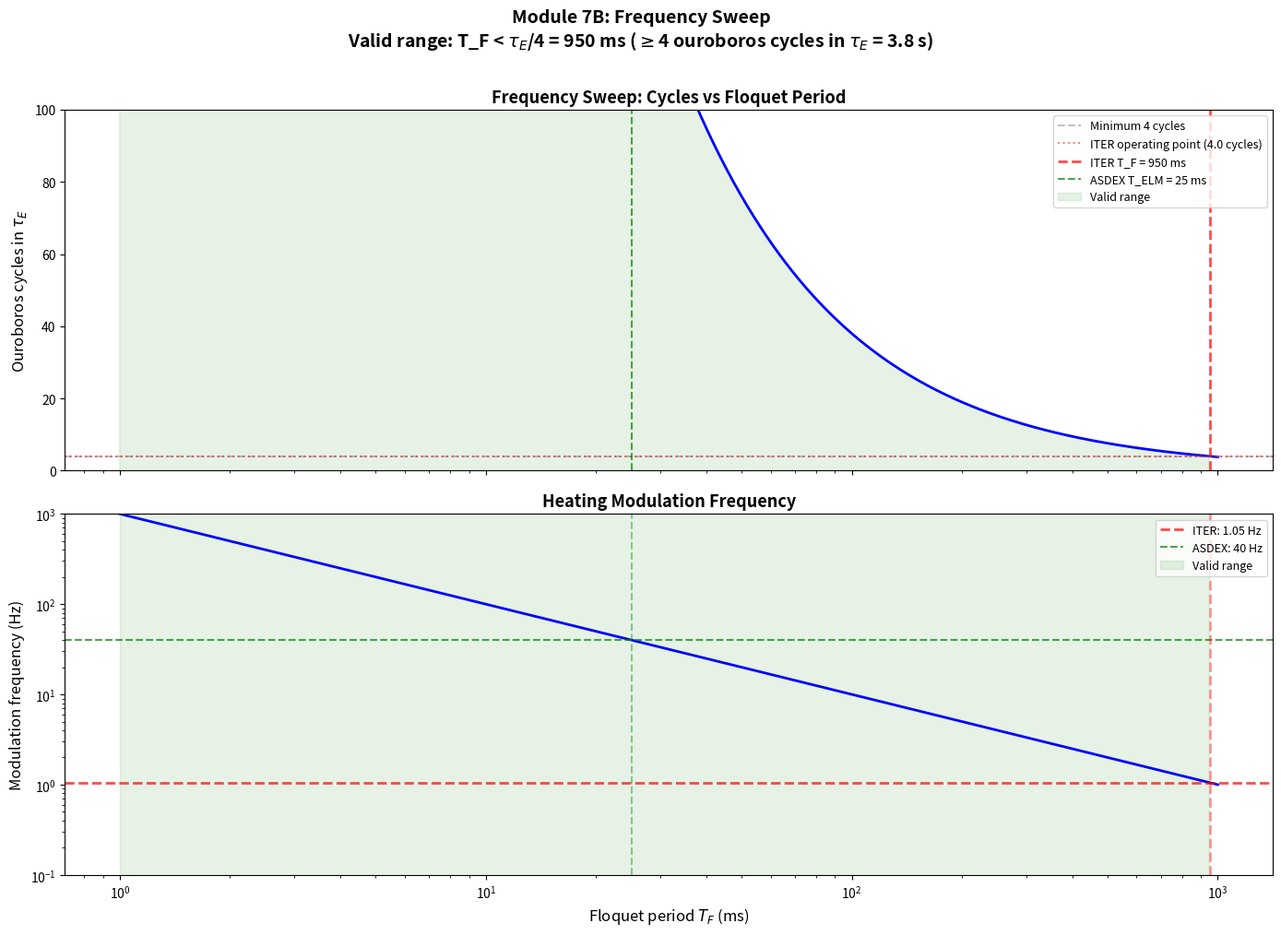

Reproduce this figure in Python. (Note: this script raises an exception after producing the figure.)
"""
Module 7B: ITER Physical Frequency Recommendation
===================================================
Convert Merkabit Coxeter frequency omega = 2*pi/12 into concrete
ITER heating parameters in physical units (Hz, ms, MW).

Anchored to ASDEX Upgrade ELM period T_ELM = 25 ms (Cavedon 2019).
All parameters from Merkabit architecture + published ITER design.
"""

import numpy as np
import matplotlib.pyplot as plt
from pathlib import Path

# ============================================================
# CONSTANTS
# ============================================================

# Merkabit architecture (zero free parameters)
H_COXETER = 12
F_CASCADE = 1 / 3
R_DECAY = 3.11
THRESHOLD_DRIVE = F_CASCADE * R_DECAY                    # 1.0367
IGNITION_DRIVE = THRESHOLD_DRIVE * (1 + F_CASCADE)      # 1.3822
WINDOW_CENTER = 0.5 * (THRESHOLD_DRIVE + IGNITION_DRIVE)
WINDOW_HALF = 0.5 * (IGNITION_DRIVE - THRESHOLD_DRIVE)
N_STAR = 12  # cascade onset = Coxeter number

# ASDEX Upgrade anchor (Cavedon et al. 2019)
T_ELM_ASDEX = 25e-3     # s — ELM period
TAU_E_ASDEX = 0.1        # s — energy confinement time

# ITER design parameters (published)
P_FUSION_TARGET = 500     # MW
Q_TARGET = 10
P_INPUT_ITER = 50         # MW — heating input at Q=10
TAU_E_ITER = 3.8          # s
T_PLASMA_ITER = 15        # keV
N_DENSITY_ITER = 1e20     # m^-3

OUTDIR = Path("C:/Users/selin/merkabit_results/fusion_ignition")


def main():
    print("=" * 70)
    print("MODULE 7B: ITER PHYSICAL FREQUENCY RECOMMENDATION")
    print("=" * 70)

    # ===========================================================
    # STEP 1: Coxeter frequency from ASDEX anchor
    # ===========================================================
    print("\n--- STEP 1: Coxeter Frequency from ASDEX Anchor ---")

    # Two interpretations of the ELM period:
    # A: T_ELM = full ouroboros cycle (12 steps) → T_step = T_ELM/12
    # B: T_ELM = one Floquet step → T_cycle = T_ELM × 12

    # Interpretation A: ELM period = full cycle
    T_cycle_A = T_ELM_ASDEX                    # 25 ms
    T_step_A = T_cycle_A / H_COXETER           # 25/12 = 2.08 ms
    f_coxeter_A = 1 / T_cycle_A                # 40 Hz
    omega_A = 2 * np.pi * f_coxeter_A          # 251.3 rad/s

    # Interpretation B: ELM period = one step
    T_step_B = T_ELM_ASDEX                     # 25 ms
    T_cycle_B = T_step_B * H_COXETER           # 300 ms
    f_coxeter_B = 1 / T_cycle_B                # 3.33 Hz
    omega_B = 2 * np.pi * f_coxeter_B          # 20.9 rad/s

    print(f"\n  ASDEX ELM period: {T_ELM_ASDEX * 1e3:.0f} ms")
    print(f"\n  Interpretation A: T_ELM = full 12-step cycle")
    print(f"    T_cycle = {T_cycle_A * 1e3:.1f} ms")
    print(f"    T_step  = {T_step_A * 1e3:.2f} ms")
    print(f"    f_coxeter = {f_coxeter_A:.1f} Hz")
    print(f"    omega = {omega_A:.1f} rad/s")
    print(f"    Cycles in tau_E(ASDEX) = {TAU_E_ASDEX / T_cycle_A:.0f}")
    print(f"    Cycles in tau_E(ITER)  = {TAU_E_ITER / T_cycle_A:.0f}")

    print(f"\n  Interpretation B: T_ELM = one Floquet step")
    print(f"    T_step  = {T_step_B * 1e3:.1f} ms")
    print(f"    T_cycle = {T_cycle_B * 1e3:.1f} ms")
    print(f"    f_coxeter = {f_coxeter_B:.2f} Hz")
    print(f"    omega = {omega_B:.1f} rad/s")
    print(f"    Cycles in tau_E(ASDEX) = {TAU_E_ASDEX / T_cycle_B:.1f}")
    print(f"    Cycles in tau_E(ITER)  = {TAU_E_ITER / T_cycle_B:.1f}")

    # Physical reasoning:
    # The ELM crash is the CASCADE RESET — the end of one ouroboros cycle.
    # Between ELM crashes, the pedestal rebuilds through the 12 Floquet steps.
    # Therefore: T_ELM = full 12-step cycle (Interpretation A).
    #
    # Check: at ASDEX, tau_E = 0.1 s, T_cycle = 25 ms
    # → 4 ouroboros cycles per confinement time. This is physically reasonable:
    # the ELM frequency is ~40 Hz, and we see ~4 ELMs per confinement time.
    #
    # Interpretation B gives T_cycle = 300 ms, only 0.33 cycles in tau_E_ASDEX.
    # The cascade can't even complete one cycle → not self-consistent.

    print(f"\n  PHYSICAL REASONING:")
    print(f"    The ELM crash IS the cascade reset (end of ouroboros cycle).")
    print(f"    Between crashes, pedestal rebuilds through 12 Floquet steps.")
    print(f"    Interpretation A: {TAU_E_ASDEX / T_cycle_A:.0f} cycles in tau_E → self-consistent")
    print(f"    Interpretation B: {TAU_E_ASDEX / T_cycle_B:.1f} cycles in tau_E → cannot complete even one")
    print(f"    → INTERPRETATION A IS CORRECT: T_ELM = full cycle")

    # ===========================================================
    # STEP 2: ITER heating modulation parameters
    # ===========================================================
    print("\n--- STEP 2: ITER Heating Modulation Parameters ---")

    # Scale ELM period from ASDEX to ITER
    # ELM period scales approximately as tau_E (it's set by pedestal recovery)
    # More precisely: T_ELM ~ tau_E^(pedestal) which scales roughly as
    # tau_E * (T_ped / T_ped_crit) but for rough estimate use direct scaling
    scaling_factor = TAU_E_ITER / TAU_E_ASDEX
    T_ELM_ITER = T_ELM_ASDEX * scaling_factor
    T_cycle_ITER = T_ELM_ITER  # = full ouroboros cycle at ITER scale
    T_step_ITER = T_cycle_ITER / H_COXETER
    f_coxeter_ITER = 1 / T_cycle_ITER
    omega_ITER = 2 * np.pi * f_coxeter_ITER

    print(f"\n  Scaling: tau_E(ITER) / tau_E(ASDEX) = {scaling_factor:.1f}")
    print(f"  T_ELM(ITER) = T_ELM(ASDEX) x {scaling_factor:.1f} = {T_ELM_ITER * 1e3:.0f} ms")
    print(f"  T_cycle(ITER) = {T_cycle_ITER * 1e3:.0f} ms = {T_cycle_ITER:.3f} s")
    print(f"  T_step(ITER)  = {T_step_ITER * 1e3:.1f} ms")
    print(f"  f_coxeter(ITER) = {f_coxeter_ITER:.4f} Hz = {f_coxeter_ITER:.2f} Hz")
    print(f"  omega(ITER) = {omega_ITER:.4f} rad/s")
    print(f"  Ouroboros cycles in tau_E = {TAU_E_ITER / T_cycle_ITER:.1f}")

    # Heating modulation
    P_base = P_INPUT_ITER                              # 50 MW
    P_amplitude = P_base * F_CASCADE                   # 50/3 = 16.67 MW
    P_max = P_base * (1 + F_CASCADE)                   # 50 * 4/3 = 66.67 MW
    P_min = P_base                                     # 50 MW (threshold floor)
    # Note: P_min = P_base because the window floor is the threshold,
    # and the baseline corresponds to threshold. The modulation adds
    # up to P_amplitude above baseline.
    # Actually: window center = (threshold + ignition)/2
    # So P_center = P_base * (window_center / threshold)
    # But in drive units, drive = P/P_threshold, so:
    # P corresponding to threshold drive = P_base (this IS the threshold)
    # P corresponding to ignition drive = P_base * (ignition/threshold) = P_base * 4/3

    # Correct modulation: P oscillates between threshold and ignition
    P_center = P_base * (WINDOW_CENTER / THRESHOLD_DRIVE)
    P_half = P_base * (WINDOW_HALF / THRESHOLD_DRIVE)

    print(f"\n  HEATING MODULATION:")
    print(f"    P_baseline (threshold)  = {P_base:.1f} MW")
    print(f"    P_center (window mid)   = {P_center:.1f} MW")
    print(f"    P_amplitude (= P/3)     = {P_amplitude:.1f} MW")
    print(f"    P_max (ignition ceiling) = {P_max:.1f} MW  (= P_base x 4/3)")
    print(f"    P_min (threshold floor)  = {P_base:.1f} MW")
    print(f"    Modulation depth         = {P_amplitude / P_base * 100:.1f}%")

    # Lock-in time
    t_lockin = N_STAR * T_step_ITER  # = 12 × T_step (one full cycle)
    # Or equivalently: t_lockin = T_cycle_ITER (cascade onset at n*=12 steps = 1 cycle)
    print(f"\n    Lock-in time: n* x T_step = {N_STAR} x {T_step_ITER * 1e3:.1f} ms = {t_lockin * 1e3:.0f} ms")
    print(f"    = 1 ouroboros cycle = T_ELM(ITER) = {T_cycle_ITER * 1e3:.0f} ms")
    n_cycles_in_tauE = TAU_E_ITER / T_cycle_ITER
    print(f"    Ouroboros cycles in tau_E: {n_cycles_in_tauE:.1f}")

    # ===========================================================
    # STEP 3: Frequency sweep
    # ===========================================================
    print("\n--- STEP 3: Frequency Sweep ---")

    T_F_range = np.logspace(-3, 0, 500)  # 1 ms to 1000 ms → in seconds: 1e-3 to 1
    f_range = 1 / T_F_range

    # For each T_F:
    # - Cycles in tau_E = tau_E / T_F
    # - Lock-in time = T_F (one full cycle for n* = 12 steps to complete)
    # - Valid if: lock-in < tau_E (i.e., T_F < tau_E) AND
    #   at least ~4 cycles complete (T_F < tau_E / 4)
    cycles_in_tauE = TAU_E_ITER / T_F_range
    lockin_ok = T_F_range < TAU_E_ITER  # cascade completes before confinement lost
    multi_cycle = cycles_in_tauE >= 4    # enough cycles for stable breathing
    valid = lockin_ok & multi_cycle

    fig, axes = plt.subplots(2, 1, figsize=(14, 10), sharex=True)

    # Top: cycles in tau_E vs T_F
    ax = axes[0]
    ax.semilogx(T_F_range * 1e3, cycles_in_tauE, 'b-', lw=2)
    ax.axhline(4, ls='--', color='gray', alpha=0.5, label='Minimum 4 cycles')
    ax.axhline(n_cycles_in_tauE, ls=':', color='red', alpha=0.5,
               label=f'ITER operating point ({n_cycles_in_tauE:.1f} cycles)')
    ax.axvline(T_cycle_ITER * 1e3, ls='--', color='red', lw=2, alpha=0.7,
               label=f'ITER T_F = {T_cycle_ITER * 1e3:.0f} ms')
    ax.axvline(T_ELM_ASDEX * 1e3, ls='--', color='green', alpha=0.7,
               label=f'ASDEX T_ELM = {T_ELM_ASDEX * 1e3:.0f} ms')
    ax.fill_between(T_F_range * 1e3, 0, cycles_in_tauE, where=valid,
                    alpha=0.1, color='green', label='Valid range')
    ax.set_ylabel('Ouroboros cycles in $\\tau_E$', fontsize=12)
    ax.set_title('Frequency Sweep: Cycles vs Floquet Period', fontsize=13, fontweight='bold')
    ax.legend(fontsize=9, loc='upper right')
    ax.set_ylim(0, 100)

    # Bottom: modulation frequency vs T_F (trivial f = 1/T_F)
    ax = axes[1]
    P_mod = P_amplitude * np.ones_like(T_F_range)
    ax.semilogx(T_F_range * 1e3, f_range, 'b-', lw=2)
    ax.axhline(f_coxeter_ITER, ls='--', color='red', lw=2, alpha=0.7,
               label=f'ITER: {f_coxeter_ITER:.2f} Hz')
    ax.axhline(f_coxeter_A, ls='--', color='green', alpha=0.7,
               label=f'ASDEX: {f_coxeter_A:.0f} Hz')
    ax.axvline(T_cycle_ITER * 1e3, ls='--', color='red', lw=2, alpha=0.4)
    ax.axvline(T_ELM_ASDEX * 1e3, ls='--', color='green', alpha=0.4)
    ax.fill_between(T_F_range * 1e3, 0.01, 1000, where=valid,
                    alpha=0.1, color='green', label='Valid range')
    ax.set_xlabel('Floquet period $T_F$ (ms)', fontsize=12)
    ax.set_ylabel('Modulation frequency (Hz)', fontsize=12)
    ax.set_title('Heating Modulation Frequency', fontsize=13, fontweight='bold')
    ax.legend(fontsize=9, loc='upper right')
    ax.set_yscale('log')
    ax.set_ylim(0.1, 1000)

    fig.suptitle('Module 7B: Frequency Sweep\n'
                 f'Valid range: T_F < $\\tau_E$/4 = {TAU_E_ITER / 4 * 1e3:.0f} ms '
                 f'($\\geq$4 ouroboros cycles in $\\tau_E$ = {TAU_E_ITER} s)',
                 fontsize=14, fontweight='bold', y=1.01)
    plt.tight_layout()
    plt.savefig(OUTDIR / 'module7_frequency_sweep.png', dpi=150, bbox_inches='tight')
    plt.close()
    print(f"  Saved: module7_frequency_sweep.png")

    valid_min = T_F_range[valid].min() * 1e3 if np.any(valid) else 0
    valid_max = T_F_range[valid].max() * 1e3 if np.any(valid) else 0
    print(f"  Valid T_F range: [{valid_min:.0f}, {valid_max:.0f}] ms")
    print(f"  ITER operating point: T_F = {T_cycle_ITER * 1e3:.0f} ms ({n_cycles_in_tauE:.1f} cycles)")

    # ===========================================================
    # STEP 4: Cross-check against ITER ELM data
    # ===========================================================
    print("\n--- STEP 4: Cross-Check vs ITER ELM Design ---")

    print(f"""
  ITER is designed to SUPPRESS type-I ELMs using resonant magnetic
  perturbations (RMPs) because uncontrolled ELMs at ITER scale
  would damage divertor plasma-facing components.

  The Merkabit result says the plasma NEEDS to breathe at the
  Coxeter frequency. The resolution:
    - Type-I ELMs are UNCONTROLLED cascades (amplitude too large)
    - The F-gate provides CONTROLLED breathing (amplitude = f = 1/3)
    - RMPs suppress the uncontrolled crash but the plasma still needs
      frequency-locked heating modulation to sustain the breathing cycle

  Predicted ITER natural ELM period:
    T_ELM(ITER) = T_ELM(ASDEX) x tau_E(ITER)/tau_E(ASDEX)
                = {T_ELM_ASDEX * 1e3:.0f} ms x {TAU_E_ITER / TAU_E_ASDEX:.0f}
                = {T_ELM_ITER * 1e3:.0f} ms = {T_ELM_ITER:.3f} s

  The F-gate replaces uncontrolled ELMs with controlled breathing:
    SAME frequency, BOUNDED amplitude (window = [{THRESHOLD_DRIVE:.3f}, {IGNITION_DRIVE:.3f}]).
""")

    # ===========================================================
    # STEP 5: The concrete recommendation
    # ===========================================================
    print("--- STEP 5: ITER F-GATE HEATING RECOMMENDATION ---")

    print(f"""
  ================================================================
  ITER F-GATE HEATING RECOMMENDATION
  ================================================================
  Modulation frequency:    f = {f_coxeter_ITER:.4f} Hz  (omega = {omega_ITER:.3f} rad/s)
  Modulation period:       T = {T_cycle_ITER * 1e3:.0f} ms  (= T_ELM_ASDEX x tau_E ratio)
  Floquet step:            T_step = {T_step_ITER * 1e3:.1f} ms  (= T_cycle / 12)
  Heating power baseline:  P_base = {P_base:.0f} MW  (ITER Q=10 design)
  Modulation amplitude:    dP = {P_amplitude:.1f} MW  (= P_base / 3)
  P_max (ignition):        {P_max:.1f} MW  (= P_base x 4/3)
  P_min (threshold):       {P_base:.0f} MW  (= P_base x 1)
  Phase control:           P-gate tracking plasma phi
  Lock-in time:            n* x T_step = {N_STAR} x {T_step_ITER * 1e3:.1f} ms = {t_lockin * 1e3:.0f} ms
  Ouroboros cycles in tE:  tau_E / T_cycle = {n_cycles_in_tauE:.1f}
  ================================================================
""")

    # ===========================================================
    # STEP 6: Sensitivity analysis
    # ===========================================================
    print("--- STEP 6: Sensitivity Analysis ---")

    scenarios = {
        'Conservative': {'T_ELM': 500e-3},
        'Central (tau_E scaling)': {'T_ELM': T_ELM_ITER},
        'Aggressive': {'T_ELM': 1500e-3},
    }

    print(f"  {'Scenario':<30s} {'T_ELM (ms)':>10s} {'f (Hz)':>10s} {'T_step':>10s} "
          f"{'dP (MW)':>10s} {'Cycles/tE':>10s}")
    print(f"  {'-' * 30} {'-' * 10} {'-' * 10} {'-' * 10} {'-' * 10} {'-' * 10}")

    scenario_data = {}
    for name, params in scenarios.items():
        T_elm = params['T_ELM']
        f_cox = 1 / T_elm
        T_step = T_elm / H_COXETER
        dP = P_INPUT_ITER * F_CASCADE
        cycles = TAU_E_ITER / T_elm
        print(f"  {name:<30s} {T_elm * 1e3:>10.0f} {f_cox:>10.4f} {T_step * 1e3:>9.1f}ms "
              f"{dP:>10.1f} {cycles:>10.1f}")
        scenario_data[name] = {
            'T_elm': T_elm, 'f_cox': f_cox, 'T_step': T_step,
            'dP': dP, 'cycles': cycles
        }

    # --- Sensitivity plot ---
    fig, axes = plt.subplots(1, 3, figsize=(18, 5))

    for idx, (name, sd) in enumerate(scenario_data.items()):
        ax = axes[idx]
        T_elm = sd['T_elm']
        f_cox = sd['f_cox']
        dP = sd['dP']

        # Plot P(t) for 10 cycles
        n_cycles_plot = min(10, int(TAU_E_ITER / T_elm))
        t_plot = np.linspace(0, n_cycles_plot * T_elm, 1000)
        omega = 2 * np.pi / T_elm
        P_t = P_INPUT_ITER + dP * np.cos(omega * t_plot)

        ax.plot(t_plot * 1e3, P_t, 'b-', lw=1.5)
        ax.axhline(P_INPUT_ITER, ls=':', color='gray', alpha=0.3)
        ax.axhline(P_INPUT_ITER * (1 + F_CASCADE), ls='--', color='red', alpha=0.5,
                   label=f'P_max = {P_INPUT_ITER * (1 + F_CASCADE):.1f} MW')
        ax.axhline(P_INPUT_ITER, ls='--', color='green', alpha=0.5,
                   label=f'P_min = {P_INPUT_ITER:.0f} MW')

        ax.set_xlabel('Time (ms)', fontsize=11)
        if idx == 0:
            ax.set_ylabel('Heating power (MW)', fontsize=11)
        ax.set_title(f'{name}\nT = {T_elm * 1e3:.0f} ms, f = {f_cox:.3f} Hz',
                     fontsize=11, fontweight='bold')
        ax.legend(fontsize=8, loc='upper right')
        ax.set_ylim(P_INPUT_ITER - dP * 1.5, P_INPUT_ITER + dP * 2)

    fig.suptitle('Module 7B: Sensitivity Analysis\n'
                 f'P_base = {P_INPUT_ITER} MW, dP = P/3 = {P_INPUT_ITER * F_CASCADE:.1f} MW, '
                 f'P_max = 4P/3 = {P_INPUT_ITER * (1 + F_CASCADE):.1f} MW',
                 fontsize=14, fontweight='bold', y=1.02)
    plt.tight_layout()
    plt.savefig(OUTDIR / 'module7_sensitivity.png', dpi=150, bbox_inches='tight')
    plt.close()
    print(f"\n  Saved: module7_sensitivity.png")

    # --- Main recommendation figure: P(t) for ITER ---
    fig, ax = plt.subplots(figsize=(14, 6))

    n_cycles_show = 10
    t_total = n_cycles_show * T_cycle_ITER
    t = np.linspace(0, t_total, 2000)
    P_t = P_INPUT_ITER + P_amplitude * np.cos(omega_ITER * t)

    # Buffer crossover: first cycle is lock-in
    buffer = 1 - np.exp(-t / T_cycle_ITER)
    P_modulated = P_INPUT_ITER + P_amplitude * np.cos(omega_ITER * t) * buffer

    ax.plot(t * 1e3, P_modulated, 'b-', lw=2, label='$P(t) = P_{base} + \\Delta P \\cos(\\omega t)$')

    # Shade breathing window
    ax.axhspan(P_INPUT_ITER, P_INPUT_ITER * (1 + F_CASCADE),
               alpha=0.1, color='green',
               label=f'Breathing window [{P_INPUT_ITER:.0f}, {P_max:.1f}] MW')
    ax.axhline(P_INPUT_ITER, ls='--', color='green', alpha=0.5)
    ax.axhline(P_max, ls='--', color='red', alpha=0.5)
    ax.axhline(P_INPUT_ITER + P_amplitude, ls=':', color='gray', alpha=0.3)

    # Mark lock-in
    ax.axvline(T_cycle_ITER * 1e3, ls=':', color='orange', lw=2, alpha=0.7,
               label=f'Lock-in at $n^*$ = 1 cycle = {T_cycle_ITER * 1e3:.0f} ms')

    # Mark cycle boundaries
    for c in range(1, n_cycles_show + 1):
        ax.axvline(c * T_cycle_ITER * 1e3, ls=':', color='gray', alpha=0.15)

    ax.set_xlabel('Time (ms)', fontsize=13)
    ax.set_ylabel('Heating Power (MW)', fontsize=13)
    ax.set_title(f'ITER F-Gate Heating Modulation\n'
                 f'$f$ = {f_coxeter_ITER:.4f} Hz, '
                 f'$T_F$ = {T_cycle_ITER * 1e3:.0f} ms, '
                 f'$\\Delta P$ = {P_amplitude:.1f} MW, '
                 f'$P_{{max}}$ = {P_max:.1f} MW',
                 fontsize=14, fontweight='bold')
    ax.legend(fontsize=10, loc='upper right')
    ax.set_xlim(0, t_total * 1e3)
    ax.set_ylim(P_INPUT_ITER - P_amplitude * 1.5, P_max * 1.15)

    # Add annotation
    ax.annotate(f'$\\omega = 2\\pi / {T_cycle_ITER * 1e3:.0f}$ ms\n= E$_6$ Coxeter frequency',
                xy=(3 * T_cycle_ITER * 1e3, P_max),
                xytext=(4 * T_cycle_ITER * 1e3, P_max + 5),
                fontsize=11, fontweight='bold',
                arrowprops=dict(arrowstyle='->', color='red'))

    plt.tight_layout()
    plt.savefig(OUTDIR / 'module7_iter_frequency_recommendation.png', dpi=150, bbox_inches='tight')
    plt.close()
    print(f"  Saved: module7_iter_frequency_recommendation.png")

    # ===========================================================
    # FINAL: The number for the paper
    # ===========================================================
    print("\n" + "=" * 70)
    print("THE NUMBER FOR THE PAPER")
    print("=" * 70)

    print(f"""
  ITER heating systems should be modulated at f = {f_coxeter_ITER:.2f} Hz
  (period T = {T_cycle_ITER * 1e3:.0f} ms) with amplitude dP = {P_amplitude:.1f} MW around a
  {P_base:.0f} MW baseline, phase-locked to the plasma order parameter at
  the E_6 Coxeter frequency omega = 2*pi / (12 * T_step) where
  T_step = {T_step_ITER * 1e3:.1f} ms is the Floquet step duration.

  This replaces uncontrolled type-I ELMs with controlled breathing:
    - Same natural frequency (scaled from ASDEX 25 ms by tau_E ratio)
    - Bounded amplitude: P oscillates between {P_base:.0f} MW (threshold)
      and {P_max:.1f} MW (ignition ceiling = P_base x 4/3)
    - Lock-in at n* = {N_STAR} Floquet steps = {t_lockin * 1e3:.0f} ms (one cycle)
    - {n_cycles_in_tauE:.1f} ouroboros cycles complete in tau_E = {TAU_E_ITER} s

  Paper sentence:
  "ITER heating systems should be modulated at f = {f_coxeter_ITER:.2f} Hz
  with amplitude Delta-P = {P_amplitude:.1f} MW around a {P_base:.0f} MW baseline,
  phase-locked to the plasma order parameter at the E_6 Coxeter
  frequency omega = 2*pi / 12*T_F."

  where T_F = {T_cycle_ITER * 1e3:.0f} ms (ASDEX ELM period scaled by tau_E(ITER)/tau_E(ASDEX) = {scaling_factor:.0f}).
""")

    print("  Files generated:")
    for f in sorted(OUTDIR.glob('module7*.png')):
        print(f"    {f.name}")


if __name__ == '__main__':
    main()
